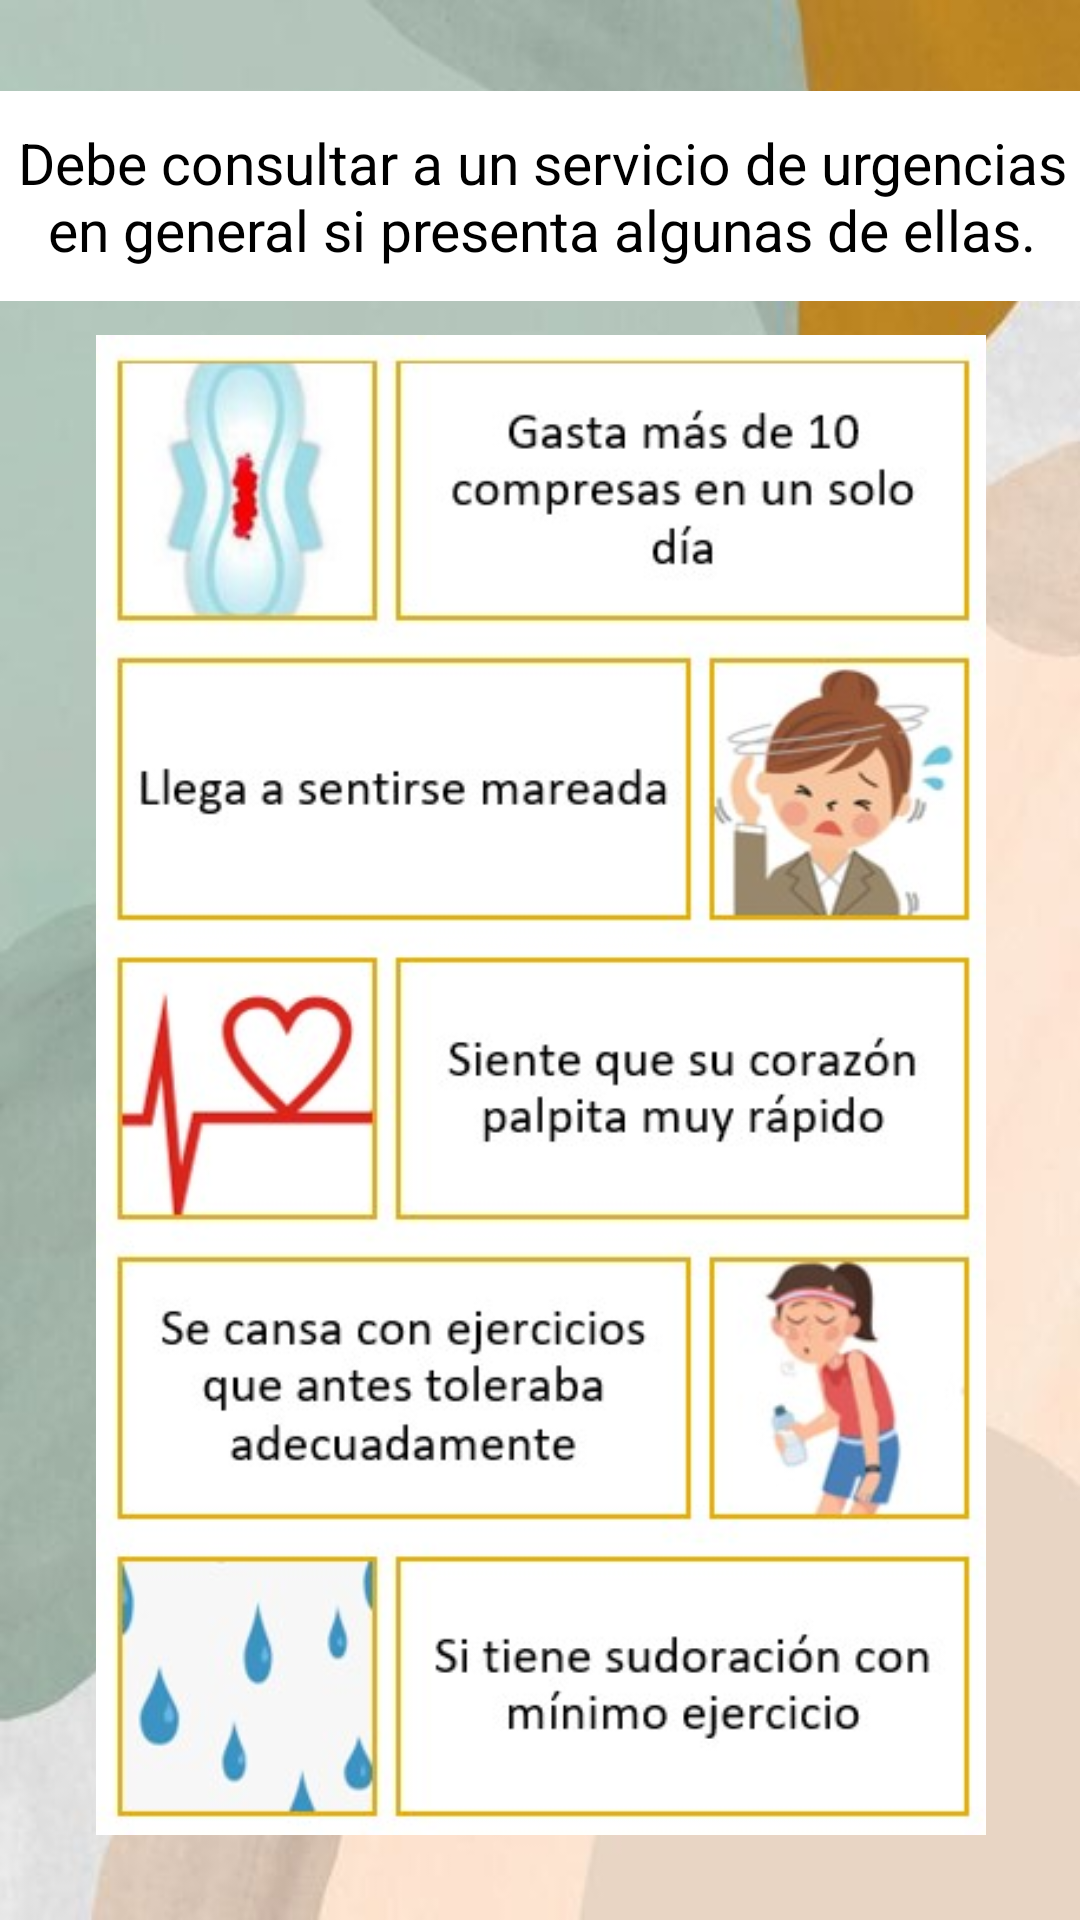

Produce the Android XML layout that renders to this screen, including the resource entries it uses.
<!-- AndroidManifest.xml: application theme Theme.Aplicacionfinal -->
<!-- res/layout/activity_es_peligroso.xml -->
<?xml version="1.0" encoding="utf-8"?>
<androidx.constraintlayout.widget.ConstraintLayout xmlns:android="http://schemas.android.com/apk/res/android"
    xmlns:app="http://schemas.android.com/apk/res-auto"
    xmlns:tools="http://schemas.android.com/tools"
    android:layout_width="match_parent"
    android:background="@drawable/fondo"
    android:layout_height="match_parent"
    tools:context=".EsPeligrosoActivity">

    <ImageView
        android:id="@+id/tabla"
        android:layout_width="690dp"
        android:layout_height="500dp"
        app:layout_constraintBottom_toBottomOf="parent"
        app:layout_constraintEnd_toEndOf="parent"
        app:layout_constraintHorizontal_bias="0.501"
        app:layout_constraintStart_toStartOf="parent"
        app:layout_constraintTop_toTopOf="parent"
        app:layout_constraintVertical_bias="0.798"
        app:srcCompat="@drawable/este" />

    <TextView
        android:id="@+id/textocrecimiento"
        android:layout_width="370dp"
        android:layout_height="70dp"
        android:background="@color/white"
        android:gravity="center"
        android:text="Debe consultar a un servicio de urgencias en general si presenta algunas de ellas."
        android:textColor="@color/black"
        android:textSize="19sp"
        app:layout_constraintBottom_toTopOf="@+id/tabla"
        app:layout_constraintEnd_toEndOf="parent"
        app:layout_constraintHorizontal_bias="0.489"
        app:layout_constraintStart_toStartOf="parent"
        app:layout_constraintTop_toTopOf="parent"
        app:layout_constraintVertical_bias="0.73" />

</androidx.constraintlayout.widget.ConstraintLayout>
<!-- resources referenced by this layout -->
<resources>
  <color name="black">#FF000000</color>
  <color name="white">#FFFFFFFF</color>
  <!-- drawable este: jpg bitmap (drawable-v24, 61744 bytes) -->
  <!-- drawable fondo: jpg bitmap (drawable-v24, 14360 bytes) -->
  <style name="Theme.Aplicacionfinal" parent="Theme.MaterialComponents.DayNight.NoActionBar">
          
          <item name="colorPrimary">@color/primary</item>
          <item name="colorPrimaryVariant">@color/primaryVariant</item>
          <item name="colorOnPrimary">@color/white</item>
          
          <item name="colorSecondary">@color/secondary</item>
          <item name="colorSecondaryVariant">@color/secondaryVariant</item>
          <item name="colorOnSecondary">@color/black</item>
          
          <item name="android:statusBarColor">?attr/colorPrimaryVariant</item>
          
      </style>
  <color name="primary">#E29578</color>
  <color name="primaryVariant">#FFDDD2</color>
  <color name="secondary">#006D77</color>
  <color name="secondaryVariant">#83C5BE</color>
</resources>
